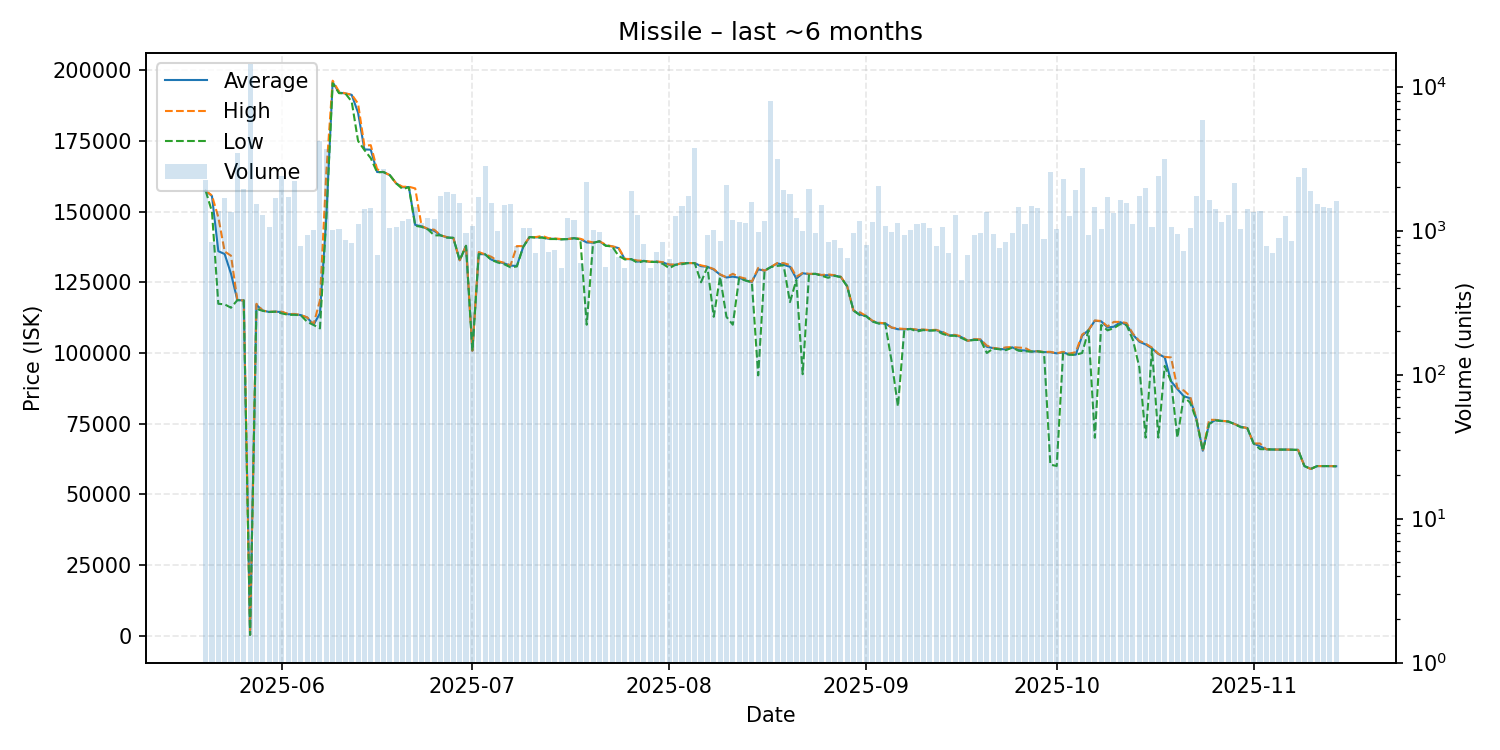

The file beside this chart, header and first rows:
date, average, highest, lowest, order_count, volume
2025-05-20, 157400, 157400, 157400, 284, 2263
2025-05-21, 155500, 155700, 150000, 281, 837
2025-05-22, 136000, 148000, 117400, 322, 1378
2025-05-23, 135000, 135900, 117200, 342, 1694
2025-05-24, 128000, 134400, 116000, 351, 1337
2025-05-25, 118700, 118700, 118700, 390, 3458
2025-05-26, 118600, 118600, 118600, 383, 1947
2025-05-27, 300.5, 300.5, 300.5, 329, 14407
2025-05-28, 117000, 117400, 115600, 358, 1524
2025-05-29, 115000, 115000, 114900, 331, 1279
2025-05-30, 114500, 114600, 114500, 362, 1057
2025-05-31, 114600, 114600, 114600, 421, 1686
2025-06-01, 114500, 114600, 114000, 440, 2406
2025-06-02, 113700, 113800, 113500, 338, 1713
2025-06-03, 113700, 113800, 113500, 402, 2220
2025-06-04, 113400, 113400, 113300, 344, 787
2025-06-05, 112500, 112600, 111000, 316, 936
2025-06-06, 110000, 110200, 109900, 373, 1008
2025-06-07, 114000, 118600, 108700, 356, 4182
2025-06-08, 147900, 163800, 147800, 438, 3693
2025-06-09, 195800, 196300, 195400, 344, 1011
2025-06-10, 192100, 192500, 191900, 303, 1031
2025-06-11, 191800, 191800, 191800, 296, 859
2025-06-12, 191300, 191400, 188900, 240, 826
2025-06-13, 185000, 188200, 175000, 268, 1114
2025-06-14, 172000, 173300, 171800, 338, 1419
2025-06-15, 171900, 173500, 168900, 361, 1435
2025-06-16, 164000, 165000, 163900, 272, 682
2025-06-17, 164000, 164000, 164000, 326, 2691
2025-06-18, 162900, 162900, 162900, 238, 1043
2025-06-19, 160000, 160000, 160000, 298, 1057
2025-06-20, 158600, 158800, 158000, 333, 1162
2025-06-21, 158700, 158800, 158600, 334, 1199
2025-06-22, 145300, 158200, 145000, 367, 1459
2025-06-23, 144800, 144900, 144600, 281, 1123
2025-06-24, 143800, 143900, 143700, 268, 1222
2025-06-25, 143200, 143600, 141600, 270, 1195
2025-06-26, 141600, 141600, 141600, 238, 1750
2025-06-27, 140900, 141000, 140800, 305, 1851
2025-06-28, 140700, 140700, 140700, 325, 1784
2025-06-29, 132800, 132800, 132800, 285, 1544
2025-06-30, 137900, 137900, 137900, 254, 955
2025-07-01, 100800, 100800, 100800, 279, 1079
2025-07-02, 135000, 135700, 135000, 277, 1708
2025-07-03, 134900, 134900, 134900, 247, 2802
2025-07-04, 133000, 134000, 132900, 269, 1564
2025-07-05, 132300, 132500, 132000, 358, 987
2025-07-06, 131700, 131900, 131400, 292, 1510
2025-07-07, 130900, 131000, 130300, 268, 1540
2025-07-08, 130800, 137800, 130600, 281, 777
2025-07-09, 137500, 137800, 137500, 239, 1035
2025-07-10, 141000, 141000, 141000, 231, 1051
2025-07-11, 140900, 141000, 140800, 261, 702
2025-07-12, 140900, 141400, 140800, 286, 876
2025-07-13, 140400, 140600, 140300, 304, 706
2025-07-14, 140400, 140500, 140300, 230, 738
2025-07-15, 140200, 140300, 140200, 249, 552
2025-07-16, 140300, 140300, 140300, 224, 1226
2025-07-17, 140600, 140600, 140600, 234, 1178
2025-07-18, 140300, 140400, 140150, 239, 600
... 119 more rows
